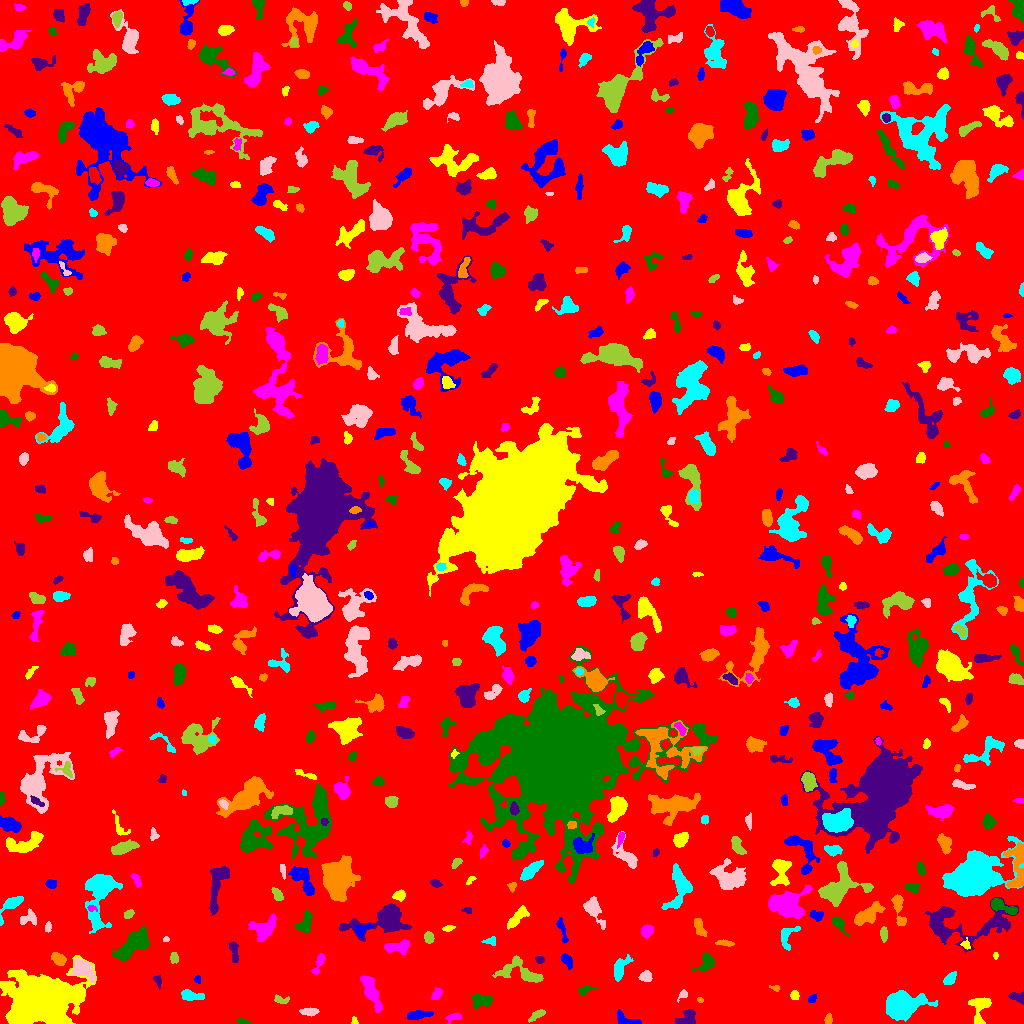

The data file committed next to this chart (first rows):
ID, X, Y, A, B, theta, total_flux, mu_max, mu_median, mu_mean, R_fwhm, R_e, R10, R90, x_start, x_end, y_start, y_end, area, greylevel
0, 515.2, 518.9, 297.1, 294.6, -0.6543, 2553571, 15.0, 3.0, 3.038, 99.1, 252, 97.07, 401.4, 0, 1023, 0, 1023, 840498, 3.038
1, 626.8, 3.481, 7.301, 2.625, -0.3173, 829.0, 9.0, 5.0, 4.606, 5.47, 4.334, 1.693, 6.531, 617, 641, 0, 14, 180, 10.61
2, 354.1, 2.613, 2.115, 1.515, -1.266, 155.0, 6.0, 4.0, 3.444, 3.338, 2.185, 0.7979, 3.29, 351, 358, 0, 7, 45, 9.444
3, 453.7, 6.537, 3.829, 1.761, 0.3134, 240.0, 6.0, 2.0, 2.202, 3.785, 3.038, 1.128, 4.787, 445, 461, 0, 10, 109, 9.202
4, 242.6, 1.899, 3.745, 1.416, -0.1918, 148.0, 4.0, 2.0, 2.209, 4.068, 2.706, 0.9772, 4.029, 236, 251, 0, 6, 67, 8.209
5, 687.2, 4.641, 5.287, 3.475, 0.5714, 582.0, 6.0, 3.0, 2.67, 5.917, 4.442, 1.693, 6.887, 675, 695, 0, 14, 218, 9.67
6, 828.2, 4.064, 2.501, 1.714, 1.409, 218.0, 6.0, 3.0, 2.907, 3.742, 2.706, 0.9772, 4.107, 824, 832, 0, 10, 75, 9.907
7, 902.4, 18.33, 9.361, 5.857, 0.1188, 6513, 19.0, 7.0, 7.261, 9.608, 8.795, 3.478, 13.99, 886, 937, 2, 33, 897, 13.26
8, 309.5, 11.85, 4.598, 1.824, 0.005097, 299.0, 5.0, 2.0, 2.248, 4.222, 3.785, 1.493, 5.614, 299, 319, 7, 16, 133, 9.248
9, 537.1, 8.611, 4.475, 1.735, 0.5559, 360.0, 6.0, 2.0, 2.88, 4.297, 3.29, 1.262, 5.412, 528, 545, 1, 14, 125, 9.88
10, 168, 9.167, 5.155, 3.275, 1.199, 968.0, 9.0, 4.0, 4.0, 5.971, 4.72, 1.871, 7.181, 159, 177, 0, 18, 242, 11.0
11, 417, 8.483, 6.171, 1.803, 0.08897, 524.0, 9.0, 2.0, 2.646, 3.09, 3.949, 1.382, 6.333, 407, 433, 4, 13, 198, 9.646
12, 979.9, 14.99, 8.107, 4.696, 1.4, 1209, 8.0, 4.0, 3.802, 7.506, 5.836, 2.326, 8.867, 968, 991, 0, 26, 318, 9.802
13, 371, 32.11, 9.719, 2.678, -1.17, 2212, 13.0, 5.0, 5.448, 6.433, 6.05, 2.326, 9.707, 360, 382, 11, 48, 406, 11.45
14, 481.9, 22.78, 5.319, 2.831, -0.007976, 730.0, 8.0, 3.0, 3.147, 5.557, 4.583, 1.784, 7.181, 472, 492, 15, 29, 232, 10.15
15, 1017, 26.2, 4.38, 2.289, -0.3209, 302.0, 4.0, 2.0, 2.254, 5.528, 3.742, 1.493, 5.642, 1008, 1023, 19, 32, 134, 9.254
16, 699.9, 23.43, 1.495, 1.235, -0.4509, 82.0, 6.0, 2.0, 2.412, 2.111, 1.693, 0.5642, 2.764, 697, 703, 21, 26, 34, 9.412
17, 190, 27.82, 5.655, 2.292, -0.135, 1013, 13.0, 4.0, 5.09, 4.184, 3.989, 1.596, 6.77, 181, 204, 23, 34, 199, 11.09
18, 682.9, 28.44, 3.012, 1.956, 0.696, 204.0, 5.0, 2.0, 2.757, 3.338, 2.706, 1.128, 4.297, 677, 687, 21, 34, 74, 8.757
19, 280.8, 23.74, 4.012, 1.629, -0.1482, 117.0, 3.0, 1.0, 1.182, 3.432, 2.932, 1.128, 4.549, 274, 289, 20, 29, 99, 8.182
20, 740.7, 25.27, 5.321, 3.254, 1.513, 969.0, 12.0, 2.0, 3.252, 4.583, 4.26, 1.596, 7.611, 728, 748, 9, 37, 298, 10.25
21, 812, 24.37, 2.446, 1.728, 0.7484, 283.0, 9.0, 4.0, 4.224, 3.09, 2.585, 0.9772, 3.949, 808, 817, 21, 30, 67, 10.22
22, 794.4, 28.15, 2.24, 1.864, -1.19, 292.0, 7.0, 3.0, 3.744, 3.478, 2.585, 1.128, 4.107, 790, 799, 24, 33, 78, 10.74
23, 436, 28.61, 3.4, 1.882, 1.041, 248.0, 4.0, 2.0, 2.318, 4.787, 3.141, 1.382, 4.82, 431, 442, 24, 36, 107, 9.318
24, 583.3, 32.65, 2.456, 1.598, 0.5401, 154.0, 6.0, 1.0, 1.453, 2.932, 2.394, 0.7979, 3.909, 578, 598, 28, 37, 106, 9.453
25, 157.5, 42.98, 2.966, 1.635, -1.227, 118.0, 4.0, 1.0, 1.513, 3.338, 2.459, 0.7979, 4.068, 153, 161, 34, 48, 78, 8.513
26, 775.6, 35.12, 2.581, 1.473, -0.273, 92.0, 4.0, 1.5, 1.769, 2.877, 2.185, 0.7979, 3.613, 769, 779, 32, 38, 52, 8.769
27, 949.8, 44.78, 3.885, 2.206, 0.7894, 532.0, 7.0, 4.0, 3.941, 5.078, 3.827, 1.493, 5.698, 943, 956, 39, 52, 135, 9.941
28, 645.9, 46.96, 2.847, 2.424, 0.1241, 404.0, 7.0, 3.0, 3.206, 3.989, 3.29, 1.382, 5.232, 638, 652, 42, 53, 126, 10.21
29, 520.2, 52.16, 12.12, 5.658, -0.3222, 1598, 10.0, 3.0, 3.228, 5.382, 7.092, 2.523, 11.04, 492, 543, 41, 68, 495, 9.228
30, 921.9, 42.8, 1.738, 1.542, 1.164, 97.0, 4.0, 2.0, 1.865, 3.038, 2.111, 0.7979, 3.192, 918, 925, 39, 47, 52, 8.865
31, 197.6, 44.07, 2.022, 1.643, -1.343, 174.0, 6.0, 3.0, 3.48, 3.523, 2.326, 0.9772, 3.523, 194, 200, 40, 48, 50, 9.48
32, 42.42, 24.36, 12.93, 9.602, 0.08876, 101108, 184.0, 11.0, 28.7, 10.01, 11.66, 4.297, 23.74, 0, 96, 0, 68, 3523, 33.7
33, 318.6, 60.19, 6.699, 1.805, 1.166, 220.0, 5.0, 1.0, 1.486, 3.038, 3.29, 1.128, 5.412, 311, 325, 49, 70, 148, 9.486
34, 706.7, 61.64, 4.576, 2.977, 1.111, 622.0, 7.0, 3.0, 2.84, 5.202, 4.184, 1.693, 6.58, 692, 714, 52, 71, 219, 9.84
35, 539.5, 63.88, 2.224, 1.729, -0.09792, 224.0, 7.0, 3.0, 3.5, 3.09, 2.523, 0.9772, 3.868, 535, 544, 60, 67, 64, 10.5
36, 58.66, 64.28, 3.728, 2.546, -0.7114, 623.0, 8.0, 4.0, 3.87, 5.441, 3.949, 1.493, 6.024, 51, 66, 58, 71, 161, 11.87
37, 619.7, 55.35, 6.347, 2.978, 1.144, 924.0, 8.0, 3.0, 3.638, 6.077, 4.918, 1.954, 7.878, 614, 633, 42, 69, 254, 9.638
38, 82.78, 54.79, 5.89, 3.688, -0.5949, 1494, 11.0, 4.0, 4.15, 5.642, 5.382, 2.111, 8.867, 69, 95, 41, 66, 360, 13.15
39, 174.1, 65.31, 2.502, 1.862, -1.435, 274.0, 9.0, 3.0, 3.149, 2.523, 2.646, 0.9772, 4.442, 170, 178, 60, 71, 87, 10.15
40, 743.1, 64.68, 4.516, 1.75, 1.037, 132.0, 4.0, 1.0, 1.257, 3.29, 2.932, 0.9772, 4.82, 738, 750, 54, 71, 105, 8.257
41, 566.8, 63.07, 3.501, 2.075, -0.9498, 382.0, 8.0, 3.0, 2.916, 3.868, 3.338, 1.262, 5.352, 561, 572, 54, 70, 131, 9.916
42, 995.5, 67.87, 1.855, 1.098, -1.55, 92.0, 5.0, 3.0, 2.556, 2.459, 1.784, 0.5642, 2.821, 993, 998, 64, 71, 36, 10.56
43, 396.1, 76.75, 6.786, 2.489, 0.06101, 981.0, 9.0, 4.0, 3.847, 5.754, 4.72, 1.871, 7.356, 384, 409, 69, 84, 255, 10.85
44, 131.5, 77.81, 10.44, 4.227, 0.7376, 2216, 9.0, 3.0, 3.54, 8.098, 7.485, 2.821, 11.73, 112, 149, 63, 97, 626, 10.54
45, 234.1, 72.17, 5.979, 1.897, -1.436, 613.0, 10.0, 4.0, 4.033, 4.297, 3.827, 1.382, 6.024, 229, 238, 61, 82, 152, 10.03
46, 723.9, 80.38, 4.344, 1.251, -0.0932, 411.0, 10.0, 4.0, 4.194, 3.432, 2.877, 1.128, 4.687, 715, 734, 77, 84, 98, 11.19
47, 489.8, 82.07, 3.177, 1.912, -0.02525, 211.0, 6.0, 2.0, 2.425, 3.523, 2.821, 1.128, 4.442, 481, 495, 78, 87, 87, 9.425
48, 165.8, 83.98, 1.578, 1.053, -0.01111, 92.0, 7.0, 2.0, 2.629, 1.784, 1.596, 0.5642, 2.646, 163, 169, 82, 87, 35, 9.629
49, 428.5, 85.82, 2.71, 2.074, -1.384, 255.0, 6.0, 2.0, 2.429, 3.868, 3.038, 1.128, 4.754, 424, 434, 80, 92, 105, 9.429
50, 929.5, 79.72, 1.819, 1.458, -0.0005686, 102.0, 6.0, 2.0, 2.429, 2.459, 1.871, 0.5642, 2.985, 925, 934, 77, 83, 42, 9.429
51, 561.8, 94.71, 7.139, 1.527, -1.313, 394.0, 8.0, 3.0, 2.794, 3.656, 3.568, 1.262, 5.698, 556, 568, 80, 106, 141, 9.794
52, 965.3, 79.03, 1.986, 1.661, -0.5951, 98.0, 5.0, 1.0, 1.38, 2.394, 2.034, 0.7979, 3.29, 960, 970, 74, 86, 71, 11.38
53, 646.6, 92.22, 2.981, 2.462, 1.008, 626.0, 10.0, 4.0, 4.408, 4.549, 3.478, 1.382, 5.499, 641, 653, 85, 99, 142, 11.41
54, 837.9, 100.3, 4.191, 2.119, -0.8377, 435.0, 8.0, 2.0, 2.881, 3.949, 3.29, 1.262, 5.499, 832, 849, 86, 107, 151, 9.881
55, 957.8, 98.75, 25.92, 9.494, 0.03285, 5236, 15.0, 3.0, 4.034, 7.756, 9.869, 3.613, 17.4, 925, 1018, 71, 126, 1298, 10.03
56, 699.4, 96.45, 5.01, 2.132, -1.25, 452.0, 6.0, 3.0, 2.739, 5.202, 3.909, 1.596, 6.155, 694, 707, 87, 105, 165, 9.739
57, 786.9, 86.94, 6.824, 3.827, 1.11, 680.0, 8.0, 3.0, 3.119, 5.046, 4.618, 1.693, 7.247, 781, 800, 73, 97, 218, 13.12
58, 47.82, 96.2, 2.402, 1.453, 1.474, 151.0, 6.0, 2.0, 2.323, 2.985, 2.326, 0.7979, 3.742, 45, 51, 91, 102, 65, 9.323
59, 883.6, 89.48, 3.343, 1.657, -1.515, 343.0, 8.0, 3.0, 3.33, 3.827, 2.985, 1.128, 4.687, 880, 887, 81, 97, 103, 10.33
... 611 more rows
